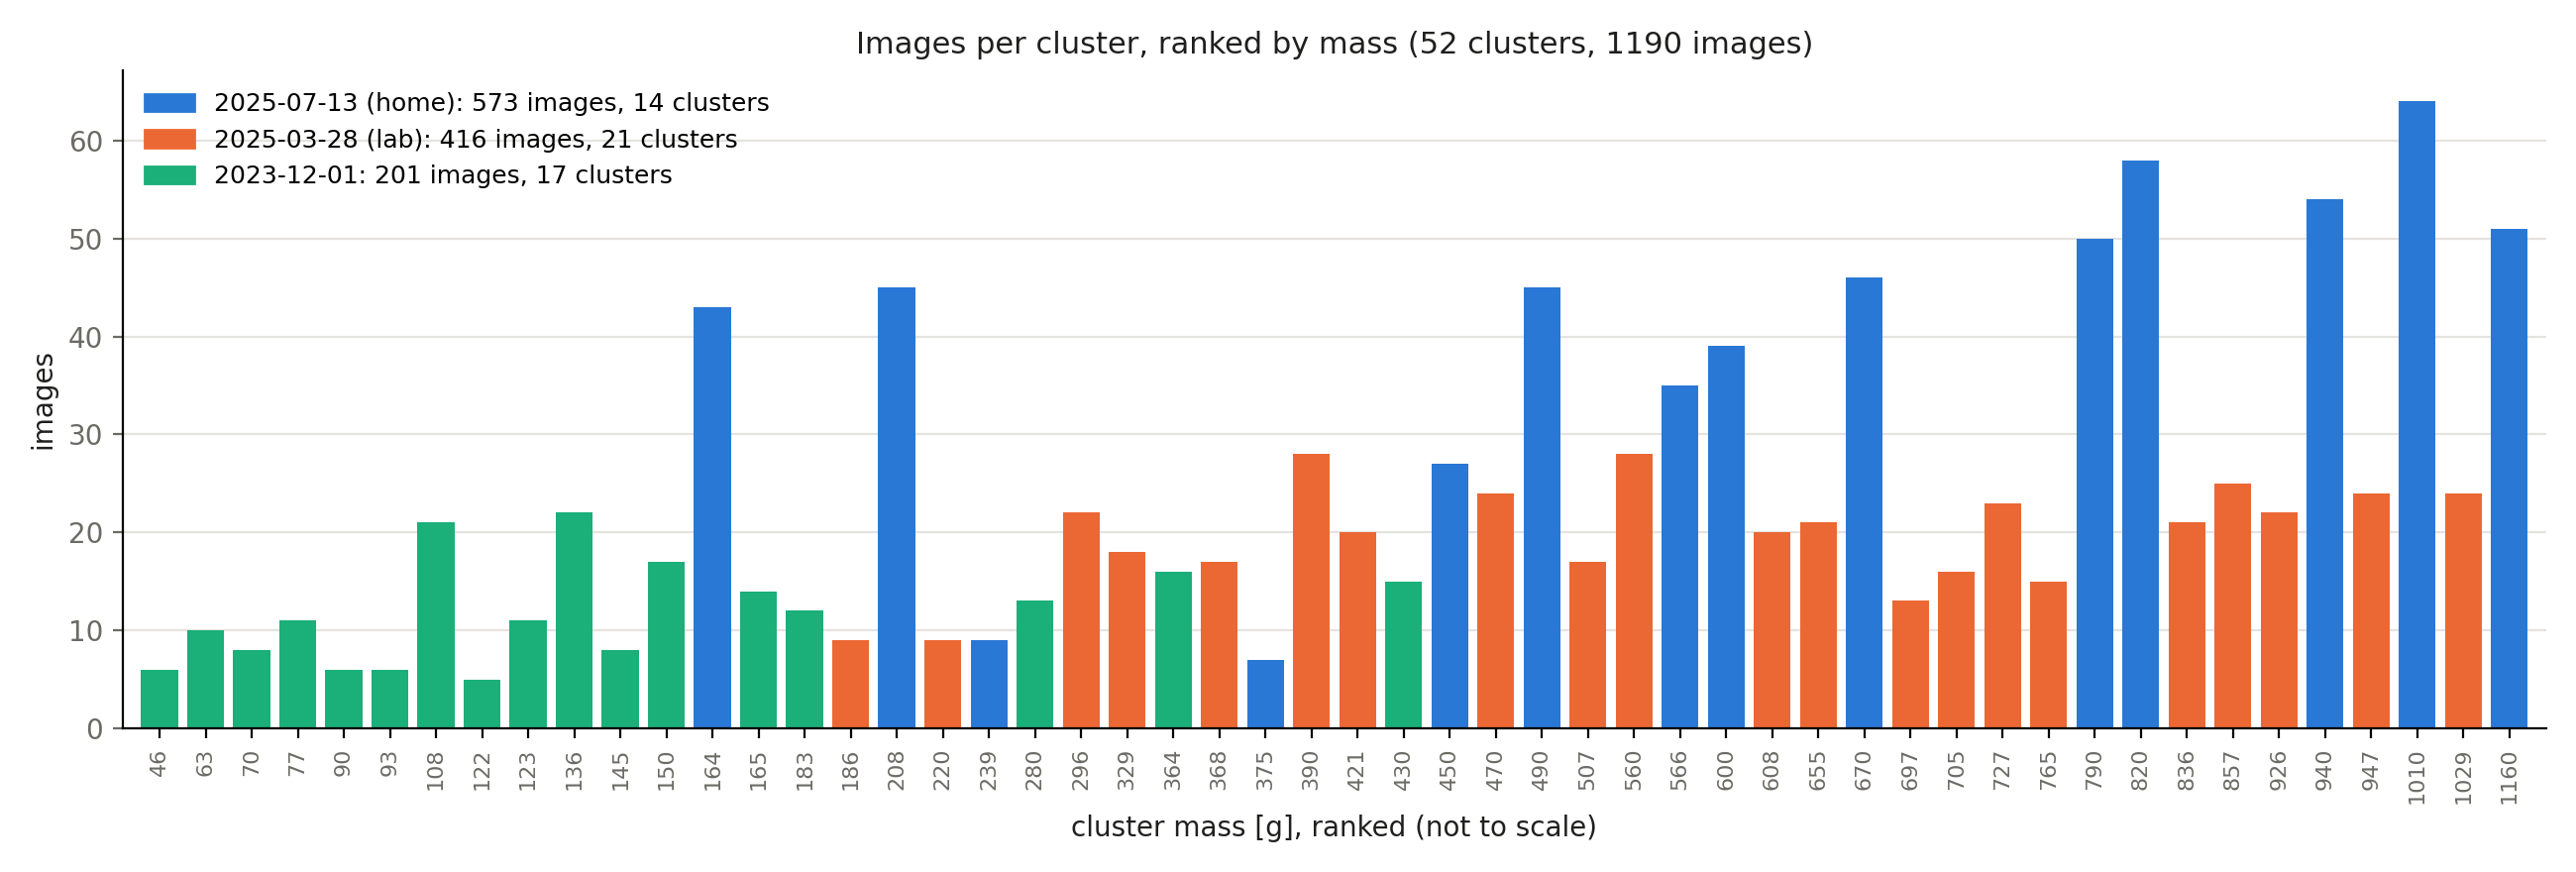

Source data for this figure (header and first rows):
mass_g, session, n_images
46, 2023-12-01, 6
63, 2023-12-01, 10
70, 2023-12-01, 8
77, 2023-12-01, 11
90, 2023-12-01, 6
93, 2023-12-01, 6
108, 2023-12-01, 21
122, 2023-12-01, 5
123, 2023-12-01, 11
136, 2023-12-01, 22
145, 2023-12-01, 8
150, 2023-12-01, 17
164, 2025-07-13, 43
165, 2023-12-01, 14
183, 2023-12-01, 12
186, 2025-03-28, 9
208, 2025-07-13, 45
220, 2025-03-28, 9
239, 2025-07-13, 9
280, 2023-12-01, 13
296, 2025-03-28, 22
329, 2025-03-28, 18
364, 2023-12-01, 16
368, 2025-03-28, 17
375, 2025-07-13, 7
390, 2025-03-28, 28
421, 2025-03-28, 20
430, 2023-12-01, 15
450, 2025-07-13, 27
470, 2025-03-28, 24
490, 2025-07-13, 45
507, 2025-03-28, 17
560, 2025-03-28, 28
566, 2025-07-13, 35
600, 2025-07-13, 39
608, 2025-03-28, 20
655, 2025-03-28, 21
670, 2025-07-13, 46
697, 2025-03-28, 13
705, 2025-03-28, 16
727, 2025-03-28, 23
765, 2025-03-28, 15
790, 2025-07-13, 50
820, 2025-07-13, 58
836, 2025-03-28, 21
857, 2025-03-28, 25
926, 2025-03-28, 22
940, 2025-07-13, 54
947, 2025-03-28, 24
1010, 2025-07-13, 64
1029, 2025-03-28, 24
1160, 2025-07-13, 51
